Image classification data set "datasetlettuce" (JeremiaBathara/datasetlettuce on GitHub). Class labels (2): berlubang, sehat.

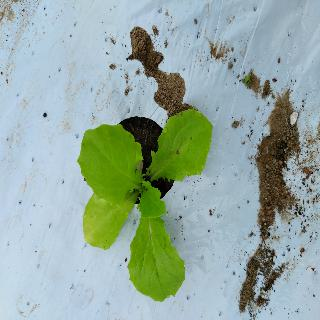
Label: sehat

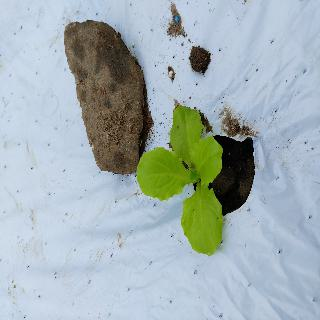
Label: sehat

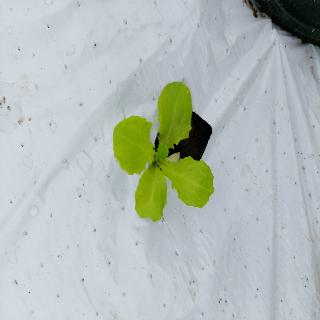
Label: sehat

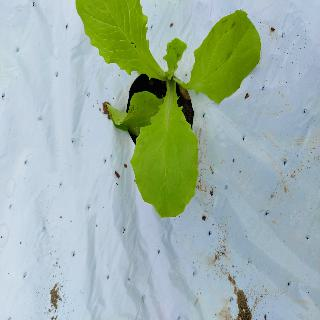
Label: sehat

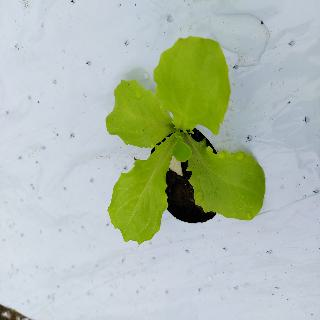
Label: sehat

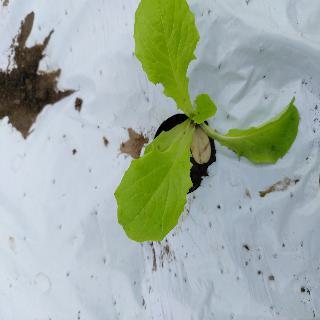
Label: sehat
